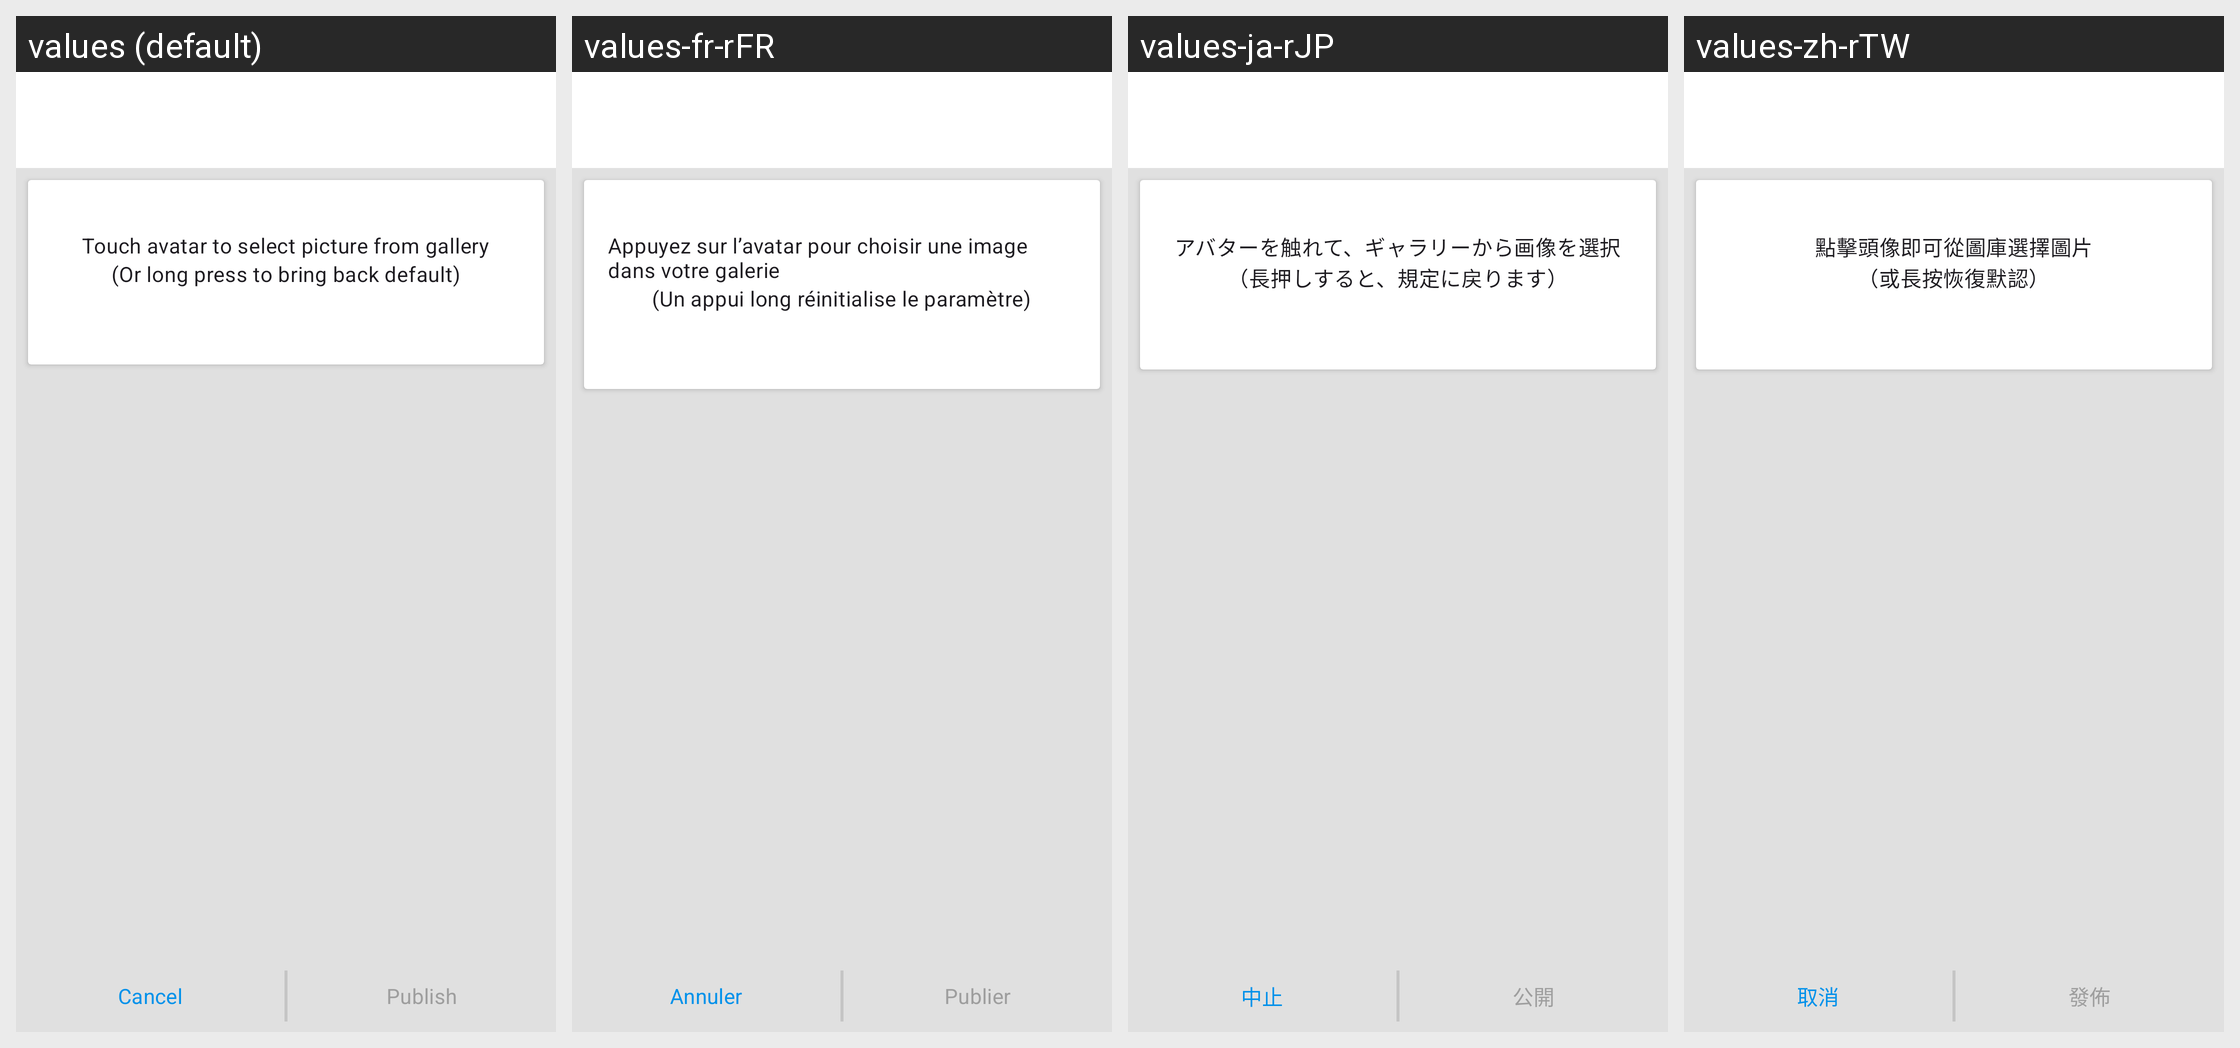

Translations of the strings shown on this Android screen, per locale in the grid:
Android screen res/layout/activity_publish_profile_picture.xml rendered under 4 locales, left to right: values (default), values-fr-rFR, values-ja-rJP, values-zh-rTW. Device: Nexus 5 (rendered at 1080×1920; each locale shown at half size, 540×960, under a caption strip naming it); theme ConversationsTheme.
Other locales in the repository, not shown: values-ar-rSA, values-az-rAZ, values-bg-rBG, values-ca-rES, values-ceb-rPH, values-cs-rCZ, values-de-rDE, values-el-rGR, values-es-rES, values-eu-rES, values-fil-rPH, values-gl-rES, values-in-rID, values-it-rIT, values-kn-rIN, values-nl-rNL, values-pl-rPL, values-pt-rBR, values-pt-rPT, values-ro-rRO, values-ru-rRU, values-sv-rSE, values-th-rTH, values-tl-rPH, values-tr-rTR, values-uk-rUA, values-zh-rCN.
Strings drawn on this screen, with the default value and each locale's value (text and hints the layout hard-codes, and strings that could not be matched under every locale, appear in the picture but are not listed):

touch_to_choose_picture
  values: Touch avatar to select picture from gallery
  values-fr-rFR: Appuyez sur l’avatar pour choisir une image dans votre galerie
  values-ja-rJP: アバターを触れて、ギャラリーから画像を選択
  values-zh-rTW: 點擊頭像即可從圖庫選擇圖片

or_long_press_for_default
  values: (Or long press to bring back default)
  values-fr-rFR: (Un appui long réinitialise le paramètre)
  values-ja-rJP: （長押しすると、規定に戻ります）
  values-zh-rTW: （或長按恢復默認）

cancel
  values: Cancel
  values-fr-rFR: Annuler
  values-ja-rJP: 中止
  values-zh-rTW: 取消

publish
  values: Publish
  values-fr-rFR: Publier
  values-ja-rJP: 公開
  values-zh-rTW: 發佈
